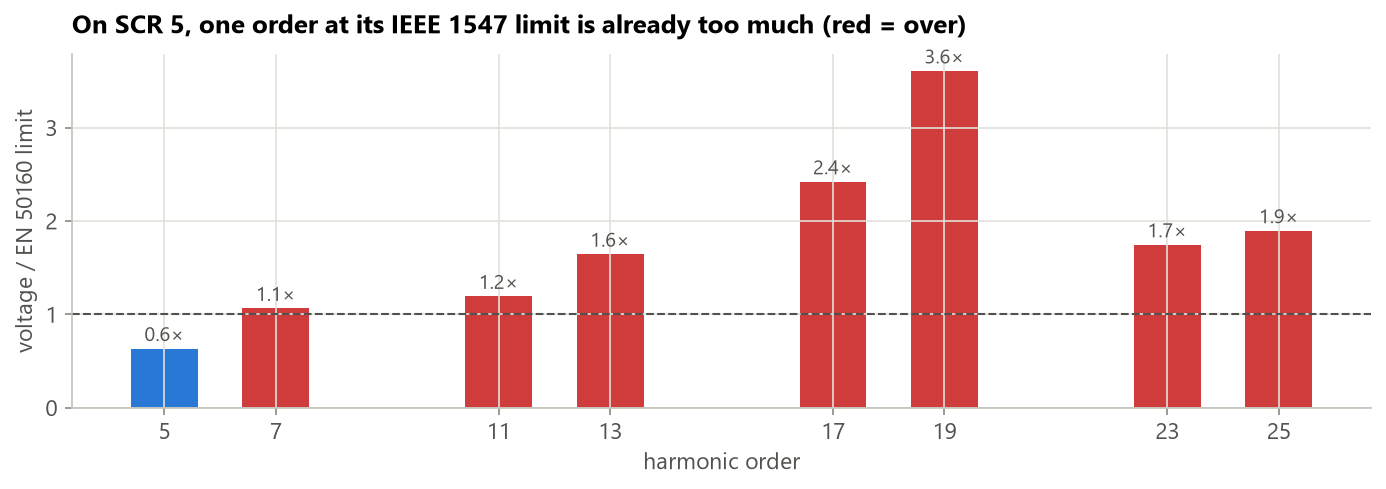

Source data for this figure (header and first rows):
order, I_pct, V_pct, ratio
5, 3.999, 3.802, 0.6337
7, 3.999, 5.322, 1.064
11, 2, 4.176, 1.193
13, 2, 4.934, 1.645
17, 1.5, 4.841, 2.421
19, 1.5, 5.411, 3.607
23, 0.5999, 2.618, 1.746
25, 0.5998, 2.844, 1.896
